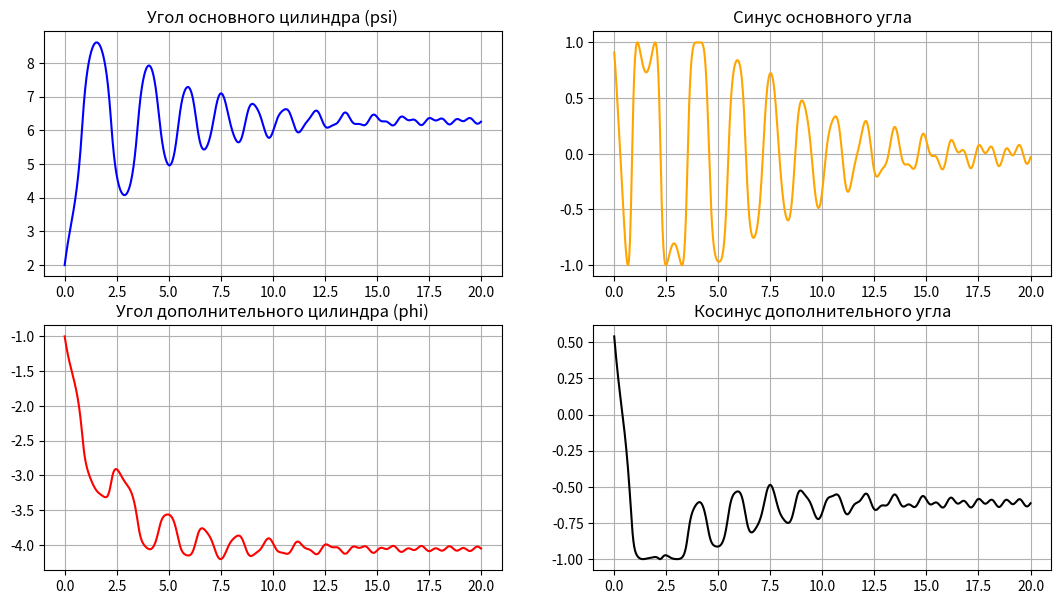
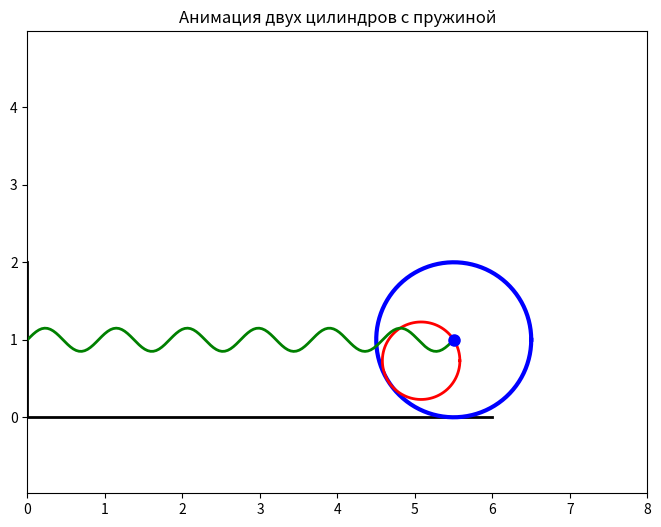

Python code for these plots, in order:
import numpy as np
import math
import matplotlib.pyplot as plt
from matplotlib.animation import FuncAnimation
from scipy.integrate import odeint

# =======================
# Функция для системы дифференциальных уравнений
# =======================
def system_of_equations(state, time, F_amplitude, mass_main, mass_sub, damping_coef, frequency, gravity):
    """
    Система дифференциальных уравнений для модели.
    """
    derivatives = np.zeros(4)
    angle_main, angle_sub, velocity_main, velocity_sub = state
    
    derivatives[0] = velocity_main  # d(angle_main)/dt
    derivatives[1] = velocity_sub   # d(angle_sub)/dt

    # Коэффициенты уравнений (можно интерпретировать как элементы матрицы масс/моментов)
    matrix_a11 = mass_sub * (radius_main - radius_sub) * (1 + np.cos(angle_main))
    matrix_a12 = 2 * radius_main * (mass_main + mass_sub)
    matrix_a21 = 2 * (radius_main - radius_sub)
    matrix_a22 = radius_main * (1 + np.cos(angle_main))

    # Правая часть системы уравнений
    rhs1 = (F_amplitude * np.sin(time * frequency)
            - damping_coef * radius_main * velocity_sub
            + mass_sub * (radius_main - radius_sub) * velocity_main**2 * np.sin(angle_main))
    rhs2 = -gravity * np.sin(angle_main)

    # Решение системы линейных уравнений A * d(velocity)/dt = rhs
    det = (matrix_a11 * matrix_a22 - matrix_a12 * matrix_a21)
    derivatives[2] = (rhs1 * matrix_a22 - rhs2 * matrix_a12) / det
    derivatives[3] = (rhs2 * matrix_a11 - rhs1 * matrix_a21) / det

    return derivatives

# =======================
# Константы системы
# =======================
mass_main = 1.0
mass_sub  = 1.0
radius_main = 1.0
radius_sub  = 0.5
F_amplitude = 4.0
frequency   = 3 * math.pi   # Ещё выше частота
damping_coef = 2.0
gravity = 9.81

# Параметры времени
time_steps = 1000
time_final = 20
time_array = np.linspace(0, time_final, time_steps)

# Начальные условия (углы в радианах и соответствующие скорости)
initial_state = [2.0, -1.0, 5.0, -2.0]

# =======================
# Решение системы
# =======================
solution = odeint(system_of_equations, initial_state, time_array, 
                  args=(F_amplitude, mass_main, mass_sub, damping_coef, frequency, gravity))

angle_main = solution[:, 0]  # Угол основного цилиндра
angle_sub  = solution[:, 1]  # Угол дополнительного цилиндра

# Предположим, что "длина пружины" (или нечто аналогичное) меняется как 2.5 + angle_main + radius_main
spring_length = 2.5 + angle_main + radius_main

# Координаты основного цилиндра
X_main = spring_length
Y_main = radius_main

# Координаты дополнительного цилиндра
X_sub = X_main + (radius_main - radius_sub) * np.sin(angle_sub)
Y_sub = Y_main - (radius_main - radius_sub) * np.cos(angle_sub)

# =======================
# Графики решений
# =======================
fig_graphs, axes = plt.subplots(2, 2, figsize=(13, 7))

axes[0, 0].plot(time_array, angle_main, color='blue')
axes[0, 0].set_title("Угол основного цилиндра (psi)")
axes[0, 0].grid(True)

axes[1, 0].plot(time_array, angle_sub, color='red')
axes[1, 0].set_title("Угол дополнительного цилиндра (phi)")
axes[1, 0].grid(True)

axes[0, 1].plot(time_array, np.sin(angle_main), color='orange')
axes[0, 1].set_title("Синус основного угла")
axes[0, 1].grid(True)

axes[1, 1].plot(time_array, np.cos(angle_sub), color='black')
axes[1, 1].set_title("Косинус дополнительного угла")
axes[1, 1].grid(True)

# =======================
# Анимация системы
# =======================
fig_anim, ax_anim = plt.subplots(figsize=(8, 6))
ax_anim.axis('equal')
ax_anim.set(xlim=[0, 8], ylim=[-1, 5])
ax_anim.set_title("Анимация двух цилиндров с пружиной")

# Статические элементы (земля, опоры и т.д.)
ground = ax_anim.plot([0, 0, 6], [2, 0, 0], color='black', linewidth=2)[0]

# Переобъявим "холостые" объекты, которые будет обновлять анимация
main_cylinder, = ax_anim.plot([], [], color='blue', linewidth=3)  # Основной цилиндр
sub_cylinder,  = ax_anim.plot([], [], color='red',  linewidth=2)  # Дополнительный цилиндр
spring_line,   = ax_anim.plot([], [], color='green',linewidth=2)  # Пружина (будет синусоидой)
point_main,    = ax_anim.plot([], [], 'bo', markersize=8)         # Точка центра осн. цилиндра

# Координаты кругов для отрисовки цилиндров
circle_theta = np.linspace(0, 2 * np.pi, 100)
X_circle_main = radius_main * np.cos(circle_theta)
Y_circle_main = radius_main * np.sin(circle_theta)
X_circle_sub  = radius_sub  * np.cos(circle_theta)
Y_circle_sub  = radius_sub  * np.sin(circle_theta)

def create_spring(x1, y1, x2, y2, n_coils=6, amplitude=0.1, resolution=100):
    """
    Генерирует массив координат X, Y, рисующий синусоидальную "пружину" 
    между точками (x1, y1) и (x2, y2).

    Параметры:
    ----------
    x1, y1 : float
        Координаты начальной точки.
    x2, y2 : float
        Координаты конечной точки.
    n_coils : int
        Количество полувитков (или число «горбов») синусоиды.
    amplitude : float
        Амплитуда отклонения пружины (в единицах координат).
    resolution : int
        Количество точек вдоль пружины (чем больше, тем плавнее).

    Возвращает:
    -----------
    X_spring, Y_spring : ndarray
        Координаты точек вдоль синусоиды (пружины).
    """
    # Параметр t идёт от 0 до 1
    t = np.linspace(0, 1, resolution)
    
    # Линейная интерполяция координат (по оси X и Y)
    X_straight = x1 + (x2 - x1) * t
    Y_straight = y1 + (y2 - y1) * t
    
    # Найдём длину прямой между (x1,y1) и (x2,y2)
    dx = x2 - x1
    dy = y2 - y1
    length = np.hypot(dx, dy)
    
    # Пружина будет колебаться перпендикулярно прямой линии
    # Для этого найдём единичный вектор "перпендикуляр" к (dx, dy)
    # Поворот вектора (dx, dy) на 90 градусов => (-dy, dx)
    # Нормируем:
    perp_norm = np.array([-dy, dx]) 
    perp_len = np.hypot(perp_norm[0], perp_norm[1])
    if perp_len != 0:
        perp_norm /= perp_len
    else:
        # На случай, если x1,y1 == x2,y2
        perp_norm = np.array([0, 1])

    # Синусоида вдоль оси t, растянута на n_coils полуволн
    # full_waves = n_coils/2 (если говорить о «полуволнах» vs «полных волнах» — на вкус)
    # но будем считать n_coils полуволнами — значит частота = 2*pi*n_coils
    wave = amplitude * np.sin(2 * np.pi * n_coils * t)
    
    # Координаты пружины = координаты прямой + колебания по перпендикуляру
    X_spring = X_straight + wave * perp_norm[0]
    Y_spring = Y_straight + wave * perp_norm[1]
    
    return X_spring, Y_spring

def animate(frame):
    """
    Анимирует кадр с номером frame.
    """
    # Координаты основного цилиндра на данном кадре
    current_X_main = X_main[frame]
    current_Y_main = Y_main  # В коде Y_main не меняется во времени
    
    # Координаты дополнительного цилиндра на данном кадре
    current_X_sub = X_sub[frame]
    current_Y_sub = Y_sub[frame]

    # --- Обновляем основной цилиндр ---
    main_cylinder.set_data(X_circle_main + current_X_main,
                           Y_circle_main + current_Y_main)

    # --- Обновляем дополнительный цилиндр ---
    sub_cylinder.set_data(X_circle_sub + current_X_sub,
                          Y_circle_sub + current_Y_sub)

    # --- Обновляем точку центра основного цилиндра ---
    point_main.set_data([current_X_main], [current_Y_main])

    # --- Генерируем координаты «пружины» ---
    # В нашем случае она рисуется горизонтально от (0, Y_main) до (X_main, Y_main).
    # Если хотите, чтобы она "шла" по тому же уровню, меняющемуся во времени, можно
    # использовать разные Y-координаты, но ниже оставим её горизонтальной.
    spring_x, spring_y = create_spring(0, current_Y_main,
                                       current_X_main, current_Y_main,
                                       n_coils=6, amplitude=0.15, resolution=150)
    spring_line.set_data(spring_x, spring_y)
    
    return main_cylinder, sub_cylinder, spring_line, point_main

# Создаем анимацию
anim = FuncAnimation(fig_anim, animate, frames=len(time_array), interval=30, blit=True)

# Показываем графики и анимацию
plt.show()
